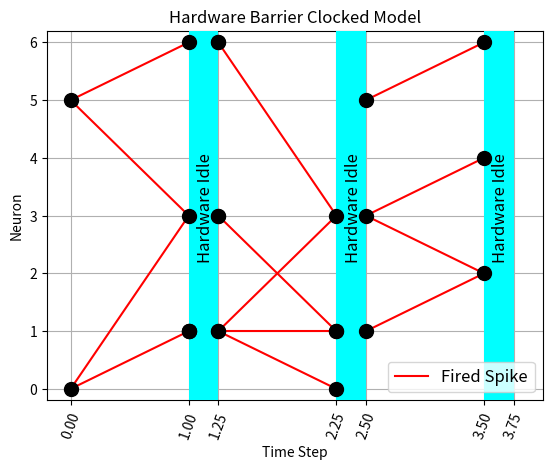

Here is the Python script that generated this plot:
import matplotlib.pyplot as plt

plt.rcParams['figure.dpi'] = 150
fig, axis = plt.subplots(1, 1)

axis.set_title("Hardware Barrier Clocked Model")
axis.set_xlabel("Time Step")
axis.set_ylabel("Neuron")

axis.grid(which='both', axis='both')
axis.set_xticks([0, 1, 1.25, 2.25, 2.5, 3.5, 3.75])
plt.xticks(rotation=70)
axis.set_yticks([i for i in range(0, 7)])

p1 = [
    [0, 0],
    [1, 1],
    [0, 5],
    [1, 1],
    [1, 3],
    [1, 6],
    [1, 1],
    [1.25, 1],
    [1.25, 3],
    [1.25, 6],
]
p2 = [
    [1.25, 1],
    [1.25, 3],
    [1.25, 6],
    [2.25, 1],
    [2.25, 3],
    [2.25, 0],
    [2.25, 1],
    [2.5, 1],
    [2.5, 3],
    [2.5, 5],
    [3.5, 2],
    [3.5, 4],
    [3.5, 6]
]
x, y = zip(*p1)
axis.scatter(x, y, zorder=10, c='black', s=100)
x, y = zip(*p2)
axis.scatter(x, y, zorder=10, c='black', s=100)

x, y = zip(*[p1[0], p1[4]])
axis.plot(x, y, c='red', label='Fired Spike')
x, y = zip(*[p1[0], p1[3]])
axis.plot(x, y, c='red')
x, y = zip(*[p1[-1], p2[4]])
axis.plot(x, y, c='red')
x, y = zip(*[p1[-3], p2[5]])
axis.plot(x, y, c='red')
x, y = zip(*[p1[2], p1[5]])
axis.plot(x, y, c='red')
x, y = zip(*[p1[2], p1[4]])
axis.plot(x, y, c='red')
x, y = zip(*[p1[-2], p2[3]])
axis.plot(x, y, c='red')

x, y = zip(*[p2[0], p2[4]])
axis.plot(x, y, c='red')
x, y = zip(*[p2[0], p2[3]])
axis.plot(x, y, c='red')

x, y = zip(*[p2[10], p2[7]])
axis.plot(x, y, c='red')
x, y = zip(*[p2[10], p2[8]])
axis.plot(x, y, c='red')
x, y = zip(*[p2[11], p2[8]])
axis.plot(x, y, c='red')
x, y = zip(*[p2[12], p2[9]])
axis.plot(x, y, c='red')

rectangle = plt.Rectangle((1, -1), 0.25, 8, fc='cyan', zorder=9)
plt.gca().add_patch(rectangle)
rectangle = plt.Rectangle((2.25, -1), 0.25, 8, fc='cyan', zorder=9)
plt.gca().add_patch(rectangle)
rectangle = plt.Rectangle((3.5, -1), 0.25, 8, fc='cyan', zorder=9)
plt.gca().add_patch(rectangle)

plt.text(1.07, 2.25, "Hardware Idle", c="black", fontsize=12, zorder=12, rotation=90)
plt.text(2.32, 2.25, "Hardware Idle", c="black", fontsize=12, zorder=12, rotation=90)
plt.text(3.57, 2.25, "Hardware Idle", c="black", fontsize=12, zorder=12, rotation=90)

plt.legend(fontsize='large').set_zorder(11)

axis.set_xlim(-0.2, 4)
axis.set_ylim(-0.2, 6.2)

plt.show()